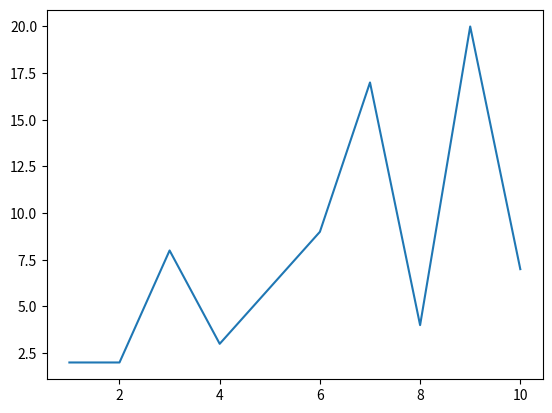

This chart was generated by the following Python code:
import matplotlib.pyplot as plt
import numpy as np

def collatz(n):
    sucesion = [n]
    if n == 1:
        sucesion.append(n)
        return sucesion
    if n > 0:
        while n != 1:
            if n % 2:  
                n = n * 3 + 1
            else:
                n //= 2
            sucesion.append(n)
    return sucesion

arrayEjeX = []
arrayEjeY = []

for i in range(1, 11):    
    resultado = collatz(i)
    #print("Resultado de la sucesion de", i, resultado)

    arrayEjeX.append(i)
    arrayEjeY.append(len(resultado))


# Los parametros del grafico son
# EJE X: Los numeros de 1 al 10000
# EJE Y: La cantidad de pasos de cada valor de x hasta llegar a la secuencia repetitiva
plt.plot(arrayEjeX, arrayEjeY)
plt.show()